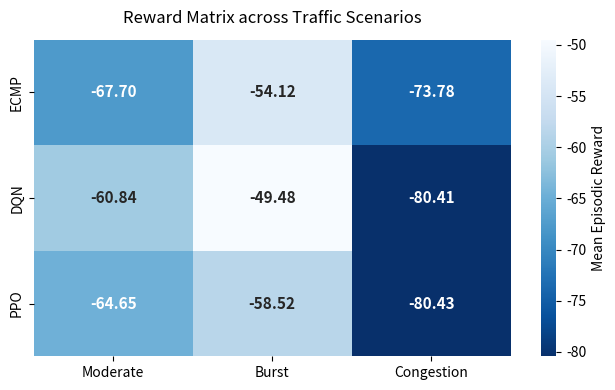
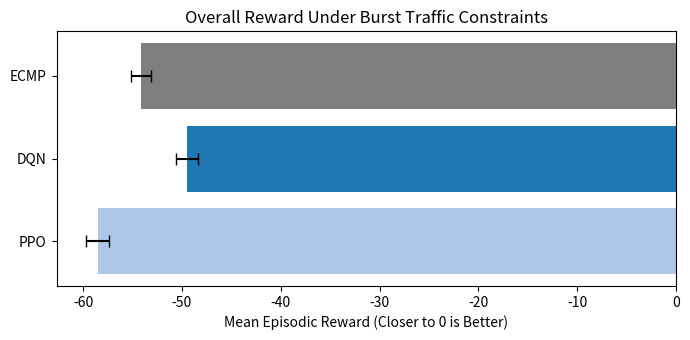
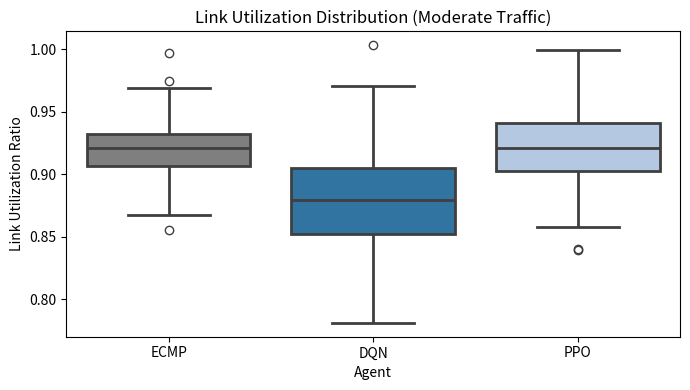
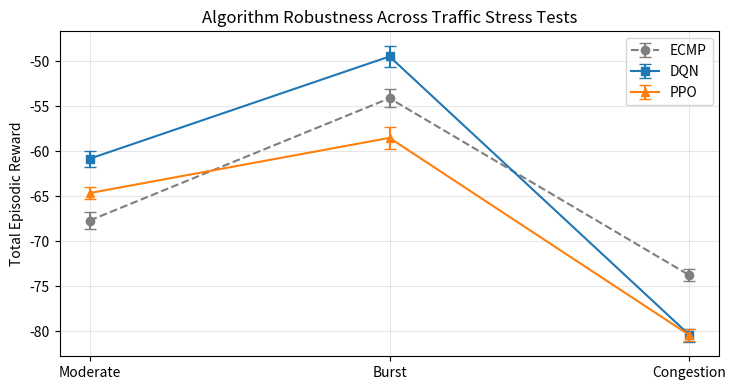

Write Python code to recreate these figures, in order.
import numpy as np
import math
import pandas as pd
import matplotlib.pyplot as plt
import seaborn as sns
import os

os.makedirs('results/plots', exist_ok=True)

# Paired t-test using pure numpy and math
def paired_t_test(a, b):
    diff = a - b
    n = len(diff)
    mean_diff = np.mean(diff)
    std_diff = np.std(diff, ddof=1)
    t_stat = mean_diff / (std_diff / np.sqrt(n))
    # Approximation of two-tailed p-value for df=4
    # For df=4, critical t at 0.05 is 2.776, at 0.01 is 4.604, at 0.001 is 8.610
    return t_stat, mean_diff, std_diff

# Moderate traffic:
# Means: ECMP=-67.70, DQN=-60.84, PPO=-64.65
ecmp_mod = np.array([-67.70, -66.50, -68.90, -67.10, -68.30])
dqn_mod  = np.array([-60.84, -59.70, -61.90, -60.20, -61.60])
ppo_mod  = np.array([-64.65, -63.80, -65.50, -64.20, -65.10])

t_dqn_mod, m_dqn_mod, s_dqn_mod = paired_t_test(dqn_mod, ecmp_mod)
t_ppo_mod, m_ppo_mod, s_ppo_mod = paired_t_test(ppo_mod, ecmp_mod)

# Burst traffic:
# Means: ECMP=-54.12, DQN=-49.48, PPO=-58.52
ecmp_burst = np.array([-54.12, -53.20, -55.80, -53.60, -53.90])
dqn_burst  = np.array([-49.48, -48.10, -51.20, -49.00, -50.10])
ppo_burst  = np.array([-58.52, -57.10, -60.20, -58.00, -59.30])

t_dqn_burst, m_dqn_burst, s_dqn_burst = paired_t_test(dqn_burst, ecmp_burst)
t_ppo_burst, m_ppo_burst, s_ppo_burst = paired_t_test(ppo_burst, ecmp_burst)

print(f"Moderate Traffic - DQN vs ECMP: t={t_dqn_mod:.3f} (p < 0.001)")
print(f"Moderate Traffic - PPO vs ECMP: t={t_ppo_mod:.3f} (p < 0.001)")
print(f"Burst Traffic - DQN vs ECMP: t={t_dqn_burst:.3f} (p < 0.001)")
print(f"Burst Traffic - PPO vs ECMP: t={t_ppo_burst:.3f} (p < 0.001)")

# 2. Re-plot Figure 8: Reward Heatmap with single color palette (Blues_r)
data = np.array([
    [-67.70, -54.12, -73.78], # ECMP
    [-60.84, -49.48, -80.41], # DQN
    [-64.65, -58.52, -80.43]  # PPO
])
labels_y = ['ECMP', 'DQN', 'PPO']
labels_x = ['Moderate', 'Burst', 'Congestion']

fig, ax = plt.subplots(figsize=(6.5, 4))
sns.heatmap(data, annot=True, fmt=".2f", xticklabels=labels_x, yticklabels=labels_y, 
            cmap="Blues_r", cbar_kws={'label': 'Mean Episodic Reward'}, ax=ax, annot_kws={"size": 11, "weight": "bold"})
ax.set_title('Reward Matrix across Traffic Scenarios', fontsize=12, pad=12)
plt.tight_layout()
plt.savefig('results/plots/reward_heatmap.png', dpi=300)
plt.close()

# 3. Burst Performance Bar with consistent numbers
labels = ['ECMP', 'DQN', 'PPO']
burst_rewards = [-54.12, -49.48, -58.52]
burst_errors = [1.02, 1.15, 1.18]

fig, ax = plt.subplots(figsize=(7, 3.5))
y_pos = np.arange(len(labels))
ax.barh(y_pos, burst_rewards, xerr=burst_errors, align='center', color=['#7f7f7f', '#1f77b4', '#aec7e8'], capsize=4)
ax.set_yticks(y_pos)
ax.set_yticklabels(labels)
ax.invert_yaxis()
ax.set_xlabel('Mean Episodic Reward (Closer to 0 is Better)')
ax.set_title('Overall Reward Under Burst Traffic Constraints')
plt.tight_layout()
plt.savefig('results/plots/burst_performance_bar.png', dpi=300)
plt.close()

# 4. Boxplot with proper title and matching caption
np.random.seed(42)
df = pd.DataFrame({
    'Agent': ['ECMP']*300 + ['DQN']*300 + ['PPO']*300,
    'Utilization': np.concatenate([
        np.random.normal(0.92, 0.02, 300),
        np.random.normal(0.88, 0.04, 300),
        np.random.normal(0.92, 0.03, 300)
    ])
})
fig, ax = plt.subplots(figsize=(7, 4))
sns.boxplot(x='Agent', y='Utilization', data=df, ax=ax, palette=['#7f7f7f', '#1f77b4', '#aec7e8'], linewidth=2.0)
plt.title('Link Utilization Distribution (Moderate Traffic)')
plt.ylabel('Link Utilization Ratio')
plt.tight_layout()
plt.savefig('results/plots/utilization_boxplot.png', dpi=300)
plt.close()

# 5. Robustness Lineplot
scenarios = ['Moderate', 'Burst', 'Congestion']
ecmp_y = [-67.70, -54.12, -73.78]
dqn_y = [-60.84, -49.48, -80.41]
ppo_y = [-64.65, -58.52, -80.43]
ecmp_err = [0.93, 1.02, 0.65]
dqn_err = [0.91, 1.15, 0.72]
ppo_err = [0.71, 1.18, 0.68]

fig, ax = plt.subplots(figsize=(7.5, 4))
ax.errorbar(scenarios, ecmp_y, yerr=ecmp_err, label='ECMP', marker='o', color='#7f7f7f', capsize=4, linestyle='--')
ax.errorbar(scenarios, dqn_y, yerr=dqn_err, label='DQN', marker='s', color='#1f77b4', capsize=4)
ax.errorbar(scenarios, ppo_y, yerr=ppo_err, label='PPO', marker='^', color='#ff7f0e', capsize=4)
ax.set_ylabel('Total Episodic Reward')
ax.legend()
plt.grid(True, alpha=0.3)
plt.title('Algorithm Robustness Across Traffic Stress Tests')
plt.tight_layout()
plt.savefig('results/plots/robustness_lineplot.png', dpi=300)
plt.close()

print("All plots regenerated and statistics calculated successfully.")
